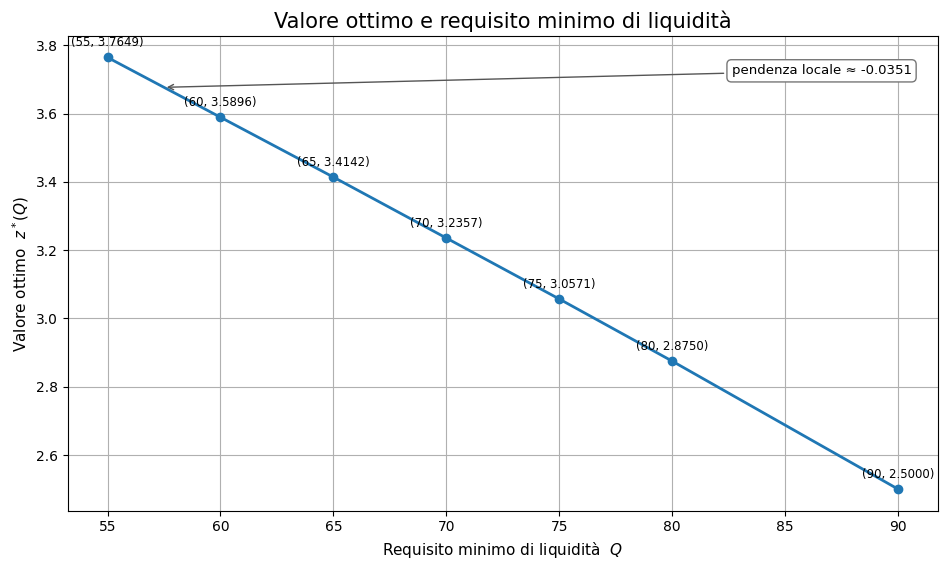

Python code for this plot:
from pathlib import Path
import matplotlib.pyplot as plt

# ============================================================
# Cartella temporanea di controllo
# ============================================================

out_dir = Path(r"E:\Didattica\MQF\graphics")
out_dir.mkdir(parents=True, exist_ok=True)

png_path = out_dir / "Cap11_valore_ottimo_liquidita.png"
svg_path = out_dir / "Cap11_valore_ottimo_liquidita.svg"

# ============================================================
# TIPOGRAFIA: tutti i controlli sono raccolti qui
# ============================================================

# Cambia il carattere di tutto il grafico.
FONT_FAMILY = "DejaVu Sans"

# Moltiplicatori globali: 1.10 aumenta tutto del 10%; 0.90 riduce del 10%.
FONT_SCALE = 1.00
LINE_SPACING_SCALE = 1.00

# Dimensioni per categoria.
FONT_SIZES: dict[str, float] = {
    "title": 15.0,
    "axis_label": 11.0,
    "tick_label": 10.0,
    "point_label": 8.5,
    "slope_label": 9.5,
}

# Interlinea per categoria.
LINE_SPACINGS: dict[str, float] = {
    "title": 1.00,
    "axis_label": 1.00,
    "tick_label": 1.00,
    "point_label": 1.00,
    "slope_label": 1.00,
}

plt.rcParams["font.family"] = FONT_FAMILY


def font_size(category: str) -> float:
    return FONT_SIZES[category] * FONT_SCALE


def line_spacing(category: str) -> float:
    return LINE_SPACINGS[category] * LINE_SPACING_SCALE


# ============================================================
# Dati della Sezione 11.8
# ============================================================

Q = [55, 60, 65, 70, 75, 80, 90]
z = [3.7649, 3.5896, 3.4142, 3.2357, 3.0571, 2.8750, 2.5000]

# ============================================================
# Figura
# ============================================================

fig, ax = plt.subplots(figsize=(9.6, 5.8))

ax.plot(Q, z, marker="o", linewidth=2)

ax.set_title(
    "Valore ottimo e requisito minimo di liquidità",
    fontsize=font_size("title"),
    linespacing=line_spacing("title")
)
ax.set_xlabel(
    "Requisito minimo di liquidità  $Q$",
    fontsize=font_size("axis_label"),
    linespacing=line_spacing("axis_label")
)
ax.set_ylabel(
    "Valore ottimo  $z^*(Q)$",
    fontsize=font_size("axis_label"),
    linespacing=line_spacing("axis_label")
)
ax.tick_params(axis="both", labelsize=font_size("tick_label"))

# Annotazioni dei punti
for q, val in zip(Q, z):
    ax.annotate(
        f"({q}, {val:.4f})",
        (q, val),
        textcoords="offset points",
        xytext=(0, 8),
        ha="center",
        fontsize=font_size("point_label"),
        linespacing=line_spacing("point_label")
    )

# Evidenziazione della pendenza locale iniziale
slope_55_60 = (z[1] - z[0]) / (Q[1] - Q[0])
mid_q = (Q[0] + Q[1]) / 2
mid_z = (z[0] + z[1]) / 2

ax.annotate(
    f"pendenza locale ≈ {slope_55_60:.4f}",
    xy=(mid_q, mid_z),
    xycoords="data",
    xytext=(0.97, 0.94),
    textcoords="axes fraction",
    ha="right",
    va="top",
    fontsize=font_size("slope_label"),
    linespacing=line_spacing("slope_label"),
    bbox=dict(
        boxstyle="round,pad=0.35",
        facecolor="white",
        edgecolor="#777777"
    ),
    arrowprops=dict(
        arrowstyle="->",
        color="#555555",
        linewidth=1.0
    )
)

ax.grid(True)

fig.tight_layout()
fig.savefig(png_path, dpi=220, bbox_inches="tight")
fig.savefig(svg_path, bbox_inches="tight")
plt.close(fig)

print("Figura salvata in:")
print(png_path)
print(svg_path)
